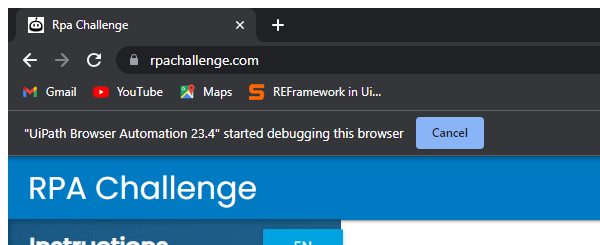
Workflow: RPA_Challenge

Step 1: Attach Browser for RPA Challenge Website in window 'Rpa Challenge' (chrome.exe)

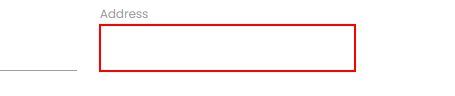
Step 2: type "[CurrentRow("First Name").ToString]" into the text box

Step 3: type "[CurrentRow("Last Name ").ToString]" into the text box (same screen as step 2)

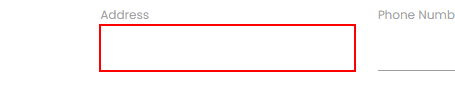
Step 4: type "[CurrentRow("Address").ToString]" into the text box

Step 5: type "[CurrentRow("Company Name").ToString]" into the text box (no picture)

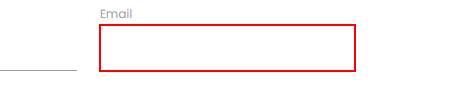
Step 6: type "[CurrentRow("Email").ToString]" into the text box

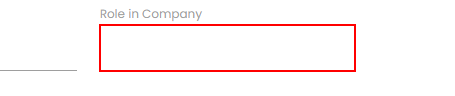
Step 7: type "[CurrentRow("Role in Company").ToString]" into the text box

Step 8: type "[CurrentRow("Phone Number").ToString]" into the text box (no picture)

Step 9: click on the text box (no picture)

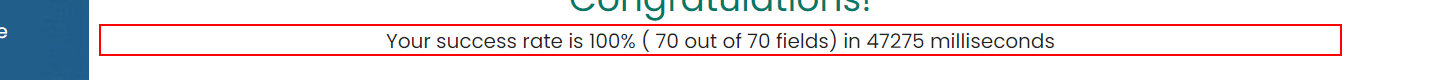
Step 10: get-text from 'Your success rate is*'

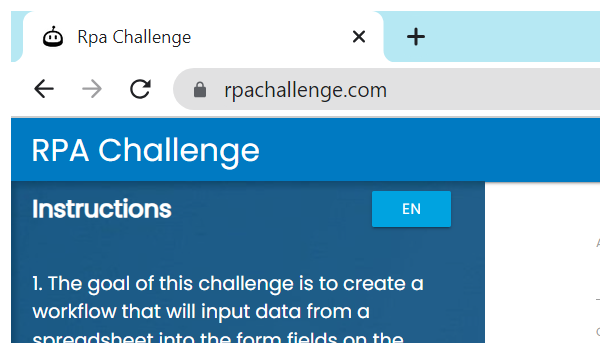
Step 11: Close Window - RPA Challenge
